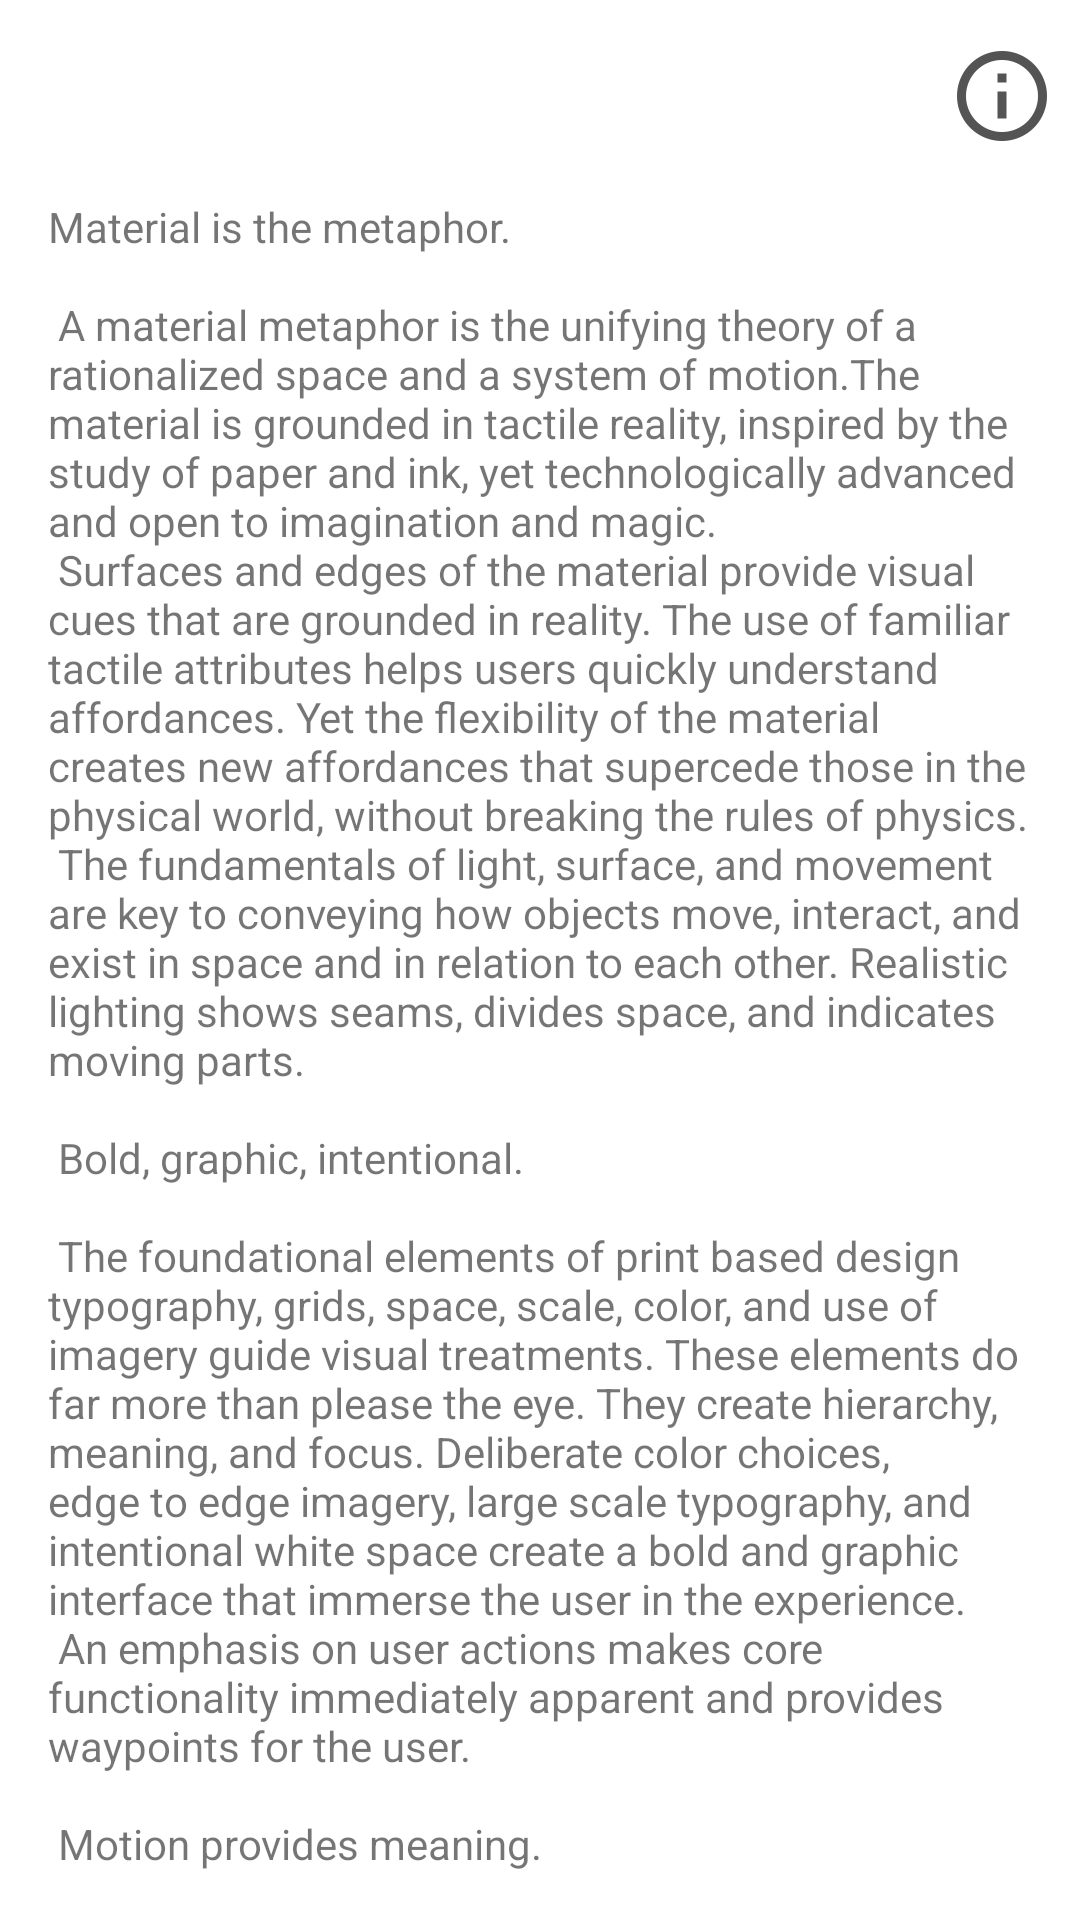

The Android layout XML behind this screen, and the referenced resources:
<!-- AndroidManifest.xml: activity theme AppTheme.NoActionBar -->
<!-- res/layout/activity_main.xml -->
<?xml version="1.0" encoding="utf-8"?>
<android.support.design.widget.CoordinatorLayout
    xmlns:android="http://schemas.android.com/apk/res/android"
    xmlns:app="http://schemas.android.com/apk/res-auto"
    xmlns:tools="http://schemas.android.com/tools"
    android:layout_width="match_parent"
    android:layout_height="match_parent"
    android:background="#fff"
    android:fitsSystemWindows="true"
    tools:context=".MainActivity">

    
    <android.support.design.widget.AppBarLayout
        android:id="@+id/app_bar"
        android:layout_width="match_parent"
        android:layout_height="@dimen/app_bar_height"
        android:theme="@style/AppTheme.AppBarOverlay">

        <android.support.design.widget.CollapsingToolbarLayout
            android:id="@+id/toolbar_layout"
            android:layout_width="match_parent"
            android:layout_height="match_parent"
            android:fitsSystemWindows="true"
            android:minHeight="0dp"
            app:collapsedTitleTextAppearance="@style/CollapsedAppBarTitleText"
            app:contentScrim="@color/colorPrimary"
            app:expandedTitleGravity="top"
            android:paddingTop="4dp"
            app:expandedTitleMarginBottom="0dp"
            app:expandedTitleMarginStart="80dp"
            app:expandedTitleMarginTop="11dp"
            app:expandedTitleTextAppearance="@style/ExpandedAppBarTitleText"
            app:layout_scrollFlags="scroll|enterAlwaysCollapsed|enterAlways|snap"
            app:toolbarId="@+id/toolbar">

            <android.support.v7.widget.Toolbar
                android:id="@+id/toolbar"
                android:layout_width="match_parent"
                android:layout_height="@dimen/toolbar_height"
                android:background="@color/colorTransparent"
                android:gravity="center_vertical"
                app:contentInsetStartWithNavigation="4dp"
                app:layout_collapseMode="pin"
                app:popupTheme="@style/AppTheme.PopupOverlay">

                <ImageButton
                    android:layout_width="wrap_content"
                    android:layout_height="match_parent"
                    android:paddingRight="4dp"
                    android:paddingLeft="4dp"
                    android:layout_marginTop="4dp"
                    android:layout_marginBottom="4dp"
                    android:layout_gravity="right"
                    android:layout_marginRight="4dp"
                    android:background="?attr/selectableItemBackground"
                    android:src="@drawable/ic_info_outline_dark_gray_36dp"/>

            </android.support.v7.widget.Toolbar>

        </android.support.design.widget.CollapsingToolbarLayout>
    </android.support.design.widget.AppBarLayout>

    <include layout="@layout/content_scrolling"/>


</android.support.design.widget.CoordinatorLayout>
<!-- res/layout/content_scrolling.xml (included above) -->
<?xml version="1.0" encoding="utf-8"?>
<android.support.v4.widget.NestedScrollView
    xmlns:android="http://schemas.android.com/apk/res/android"
    xmlns:app="http://schemas.android.com/apk/res-auto"
    xmlns:tools="http://schemas.android.com/tools"
    android:layout_width="match_parent"
    android:layout_height="match_parent"
    app:layout_behavior="@string/appbar_scrolling_view_behavior"
    tools:context=".MainActivity"
    tools:showIn="@layout/activity_main">

    <TextView
        android:layout_width="wrap_content"
        android:layout_height="wrap_content"
        android:layout_marginBottom="16dp"
        android:layout_marginRight="16dp"
        android:layout_marginLeft="16dp"
        android:text="@string/large_text"/>

</android.support.v4.widget.NestedScrollView>
<!-- resources referenced by this layout -->
<resources>
  <color name="colorPrimary">#FFF</color>
  <color name="colorTransparent">#00000000</color>
  <dimen name="app_bar_height">66dp</dimen>
  <dimen name="toolbar_height">56dp</dimen>
</resources>
